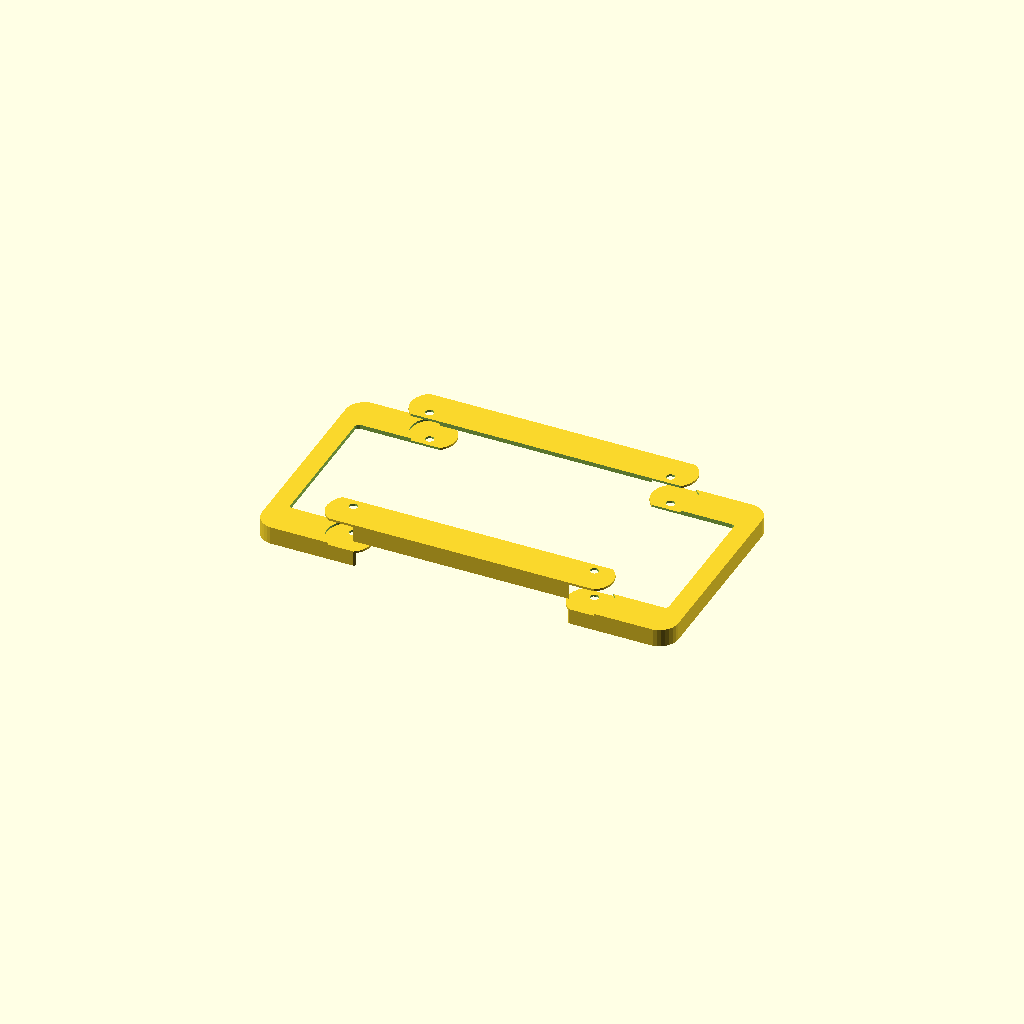
Cell 1: the model at its default parameters.
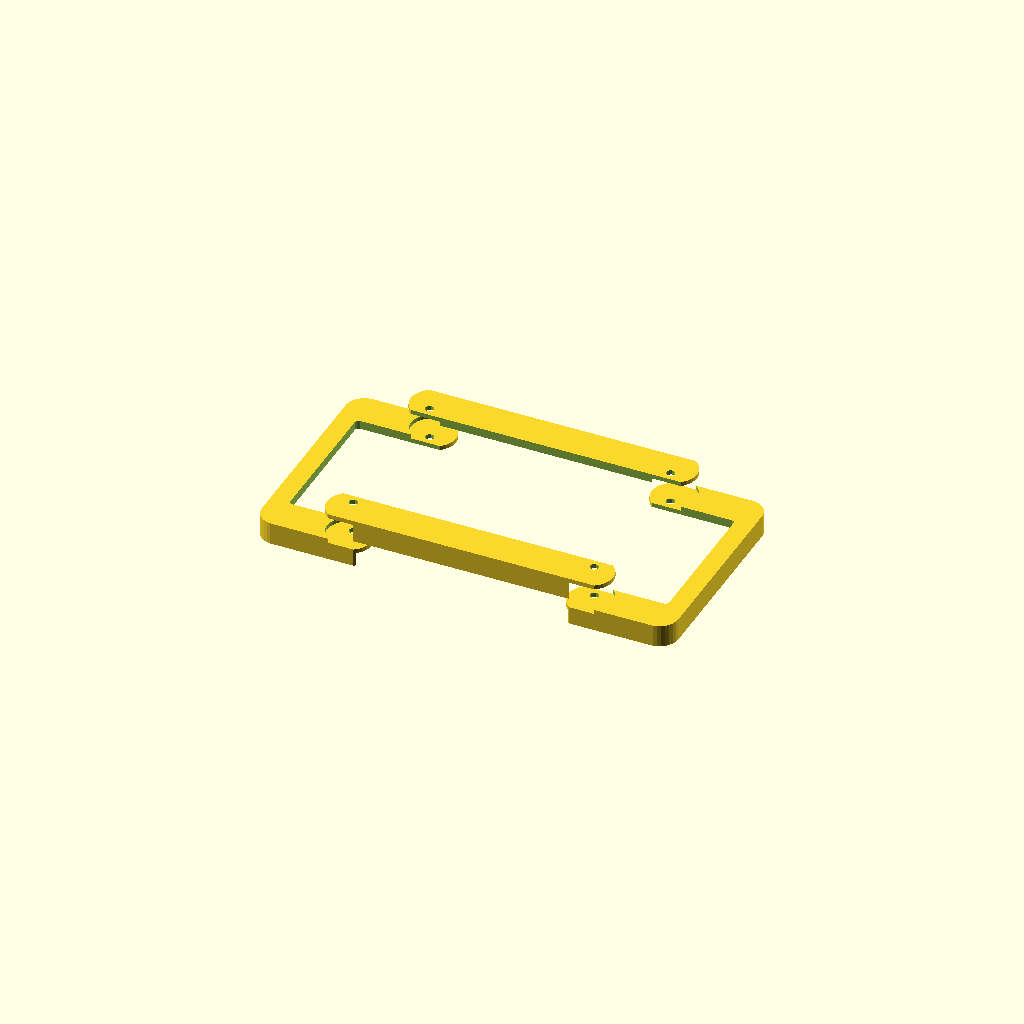
Cell 2 — layers set to 0.8, the other parameters unchanged.
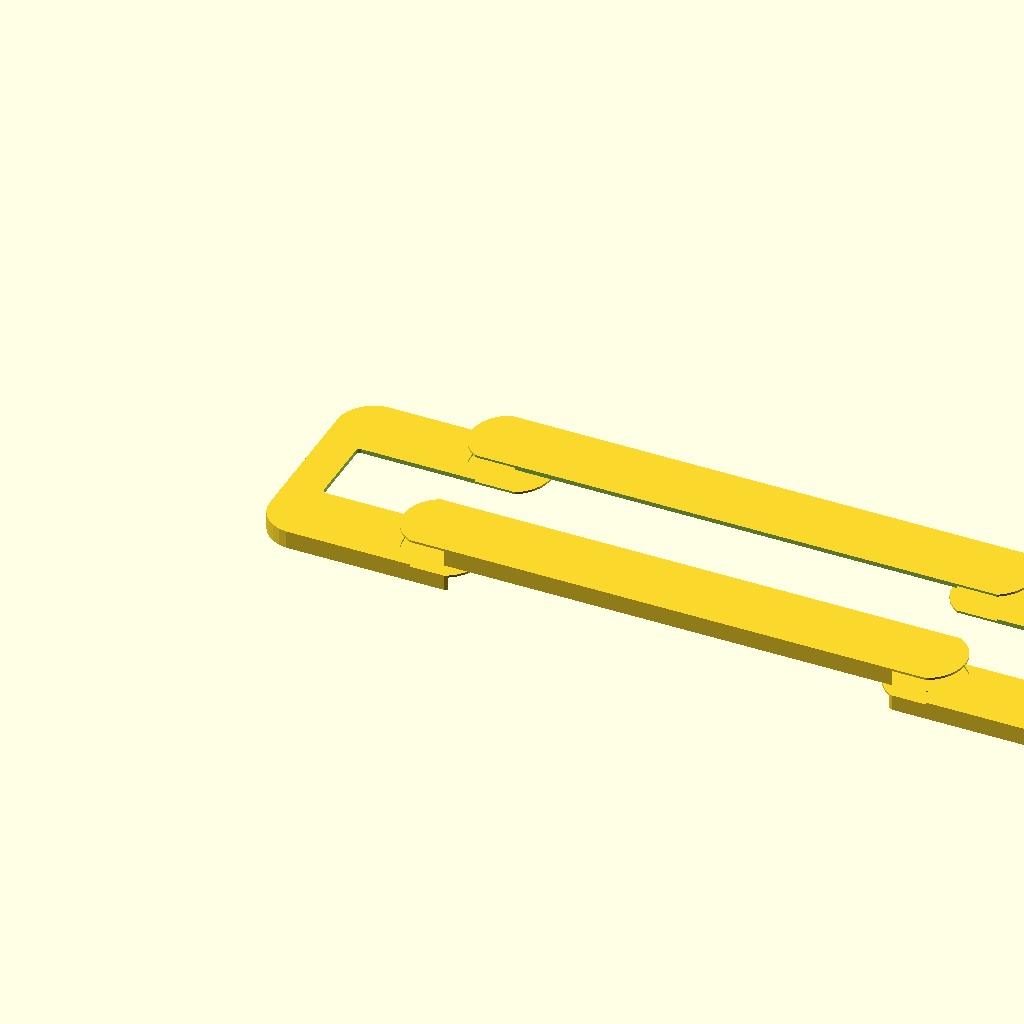
Cell 3: in = 50.8 (everything else at default).
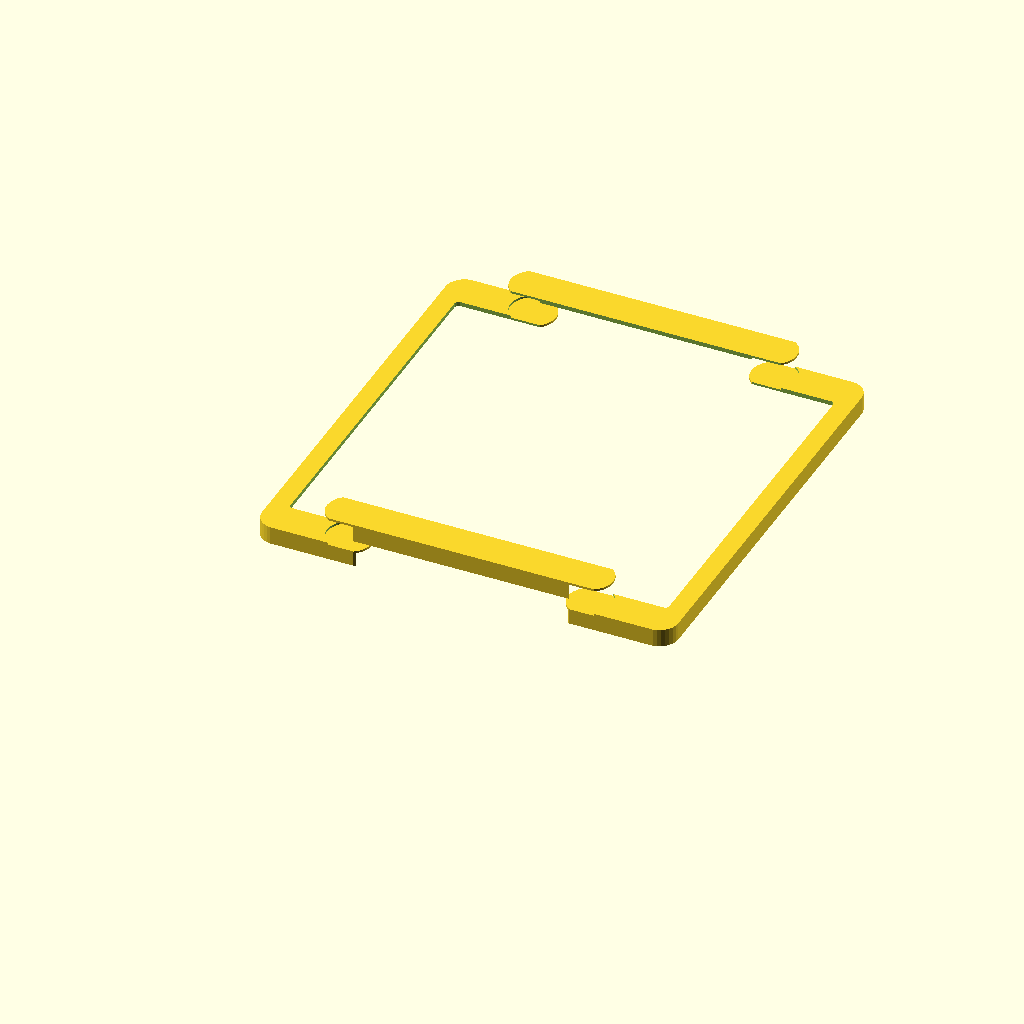
Cell 4: the same model with plate_y = 316.
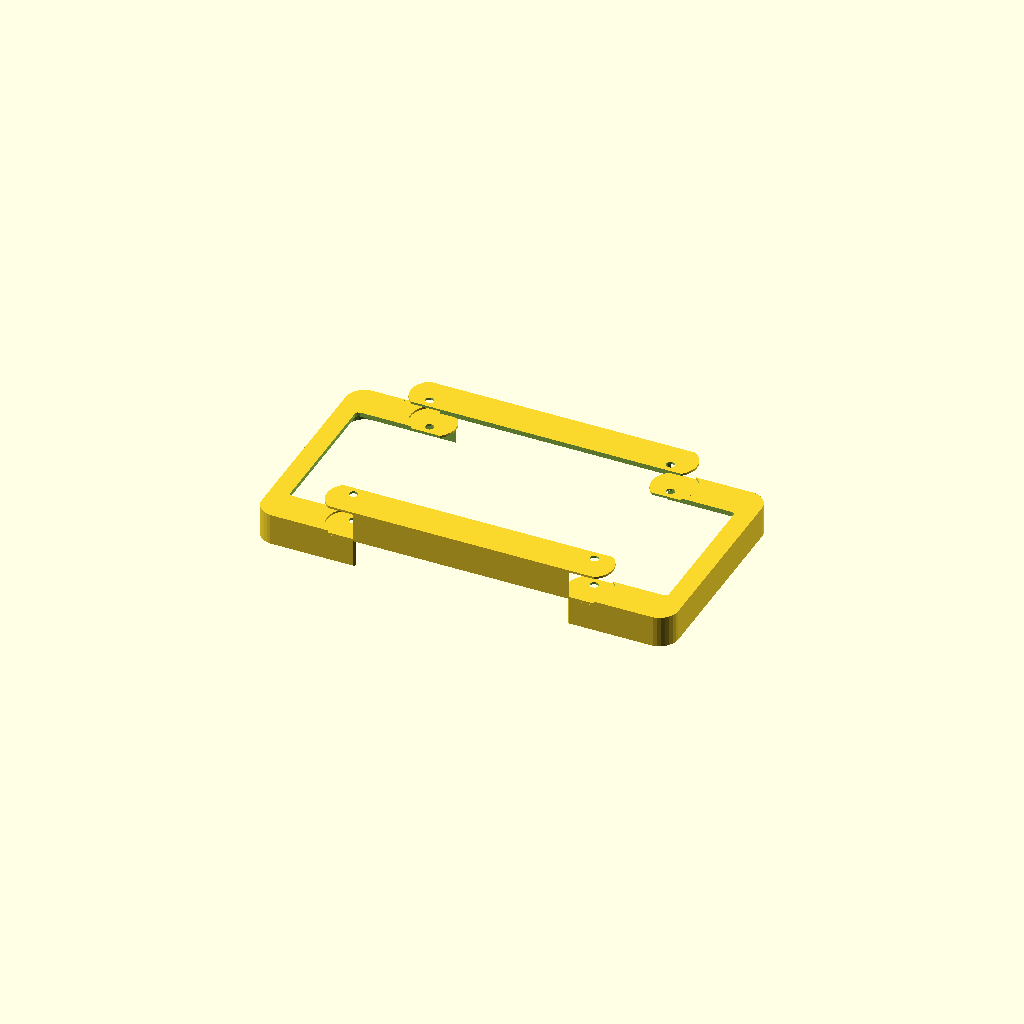
Cell 5 — below_plate set to 20, the other parameters unchanged.
All cells are drawn from one camera (rotation 55°, 0°, 25°, orthographic, colour scheme Cornfield), so only the parameter changes between them.
Source of the model, license_plate.scad:
filament=1.2;
layers=0.4;
in=25.4;
plate_y=6*in;
plate_y=158;
plate_x=12*in;
plate_r=1/2*in;
plate_d=plate_r*2;

screw_cover=layers*4;
screw_grip=layers*4;
below_plate=10;

screw_gap_x=7*in;
screw_gap_y=4.75*in;
screw=6.5;
screw_head=screw;
screw_head_h=0;


hole_x=plate_x-1*in;
hole_y=plate_y-2*in;
hole_d=5;
hole_r=hole_d/2;

total_h=screw_cover+screw_grip+below_plate;

outer_wall=filament;
pad=0.1;
padd=pad*2;

joint_buffer=4;
joint=(plate_y-hole_y)/2+joint_buffer*2;
module positive() {
    difference() {
        translate([plate_r,plate_r,0])
        minkowski() {
            cube([plate_x-plate_d,plate_y-plate_d,total_h/2]);
            cylinder(d=plate_d+outer_wall*2,h=total_h/2);
        }
        translate([plate_r,plate_r,0])
        translate([0,0,-padd])
        minkowski() {
            cube([plate_x-plate_d,plate_y-plate_d,below_plate/2+pad]);
            cylinder(d=plate_d,h=below_plate/2+pad);
        }
        center_hole();
        screws();
    }
}

module center_hole() {
    translate([-hole_x/2+plate_x/2,-hole_y/2+plate_y/2,-pad])
    translate([hole_r,hole_r,0])
    minkowski() {
        cube([hole_x-hole_d,hole_y-hole_d,total_h/2+pad]);
        cylinder(d=hole_d,h=total_h/2+pad);
    }
}
module screws() {
    translate([0,-screw_gap_y/2+plate_y/2,0]) {
        screws_x();
        translate([0,screw_gap_y,0])
        screws_x();
    }
}
module screws_x() {
    translate([-screw_gap_x/2+plate_x/2,0,-pad]) {
        screw();
        translate([screw_gap_x,0,0])
        screw();
    }
}
module screw() {
    cylinder(d=screw,h=total_h+padd);
    translate([0,0,total_h-screw_head_h])
    cylinder(d1=screw-padd,d2=screw_head+padd,h=screw_head_h+padd);
}

module joint_x() {
    translate([-screw_gap_x/2+plate_x/2,0,0])
    hull() {
        joint();
        translate([screw_gap_x,0,0])
        joint();
    }
}
module joint() {
    translate([0,0,-pad])
    cylinder(d=joint,h=total_h+padd);
}

module side_grip() {
    translate([0,0,-padd])
    cylinder(d=joint,h=screw_grip+below_plate+padd);
}

module side_grip_x() {
    translate([-screw_gap_x/2+plate_x/2,0,0]) {
        hull() {
            side_grip();
            translate([-pad,0,0])
            side_grip();
        }
        translate([screw_gap_x,0,0])
        hull() {
            side_grip();
            translate([pad,0,0])
            side_grip();
        }
    }
}

module bar_negative() {
        difference() {
            joint_x();
            side_grip_x();
        }
}

module bars_negative() {
    translate([0,joint/2-joint_buffer,0])
    bar_negative();
    translate([0,plate_y-joint/2+joint_buffer,0])
    bar_negative();
}

module bars() {
    intersection() {
        positive();
        bars_negative();
    }
}

module sides() {
    difference() {
        positive();
        bars_negative();
    }
}
sides();
translate([0,0,20])
bars();
Parameter table extracted from the source (name, type, default, range or options):
filament: number, default 1.2
layers: number, default 0.4
in: number, default 25.4
plate_y: number, default 158
below_plate: number, default 10
screw: number, default 6.5
screw_head_h: number, default 0
hole_d: number, default 5
pad: number, default 0.1
joint_buffer: number, default 4
